Run: headless pygame with SDL's dummy video driver; simulated clock (each Clock.tick advances the game by its frame time, no real sleeping); random seed 0; keys injected as events and as key.get_pressed() state; no mouse input.
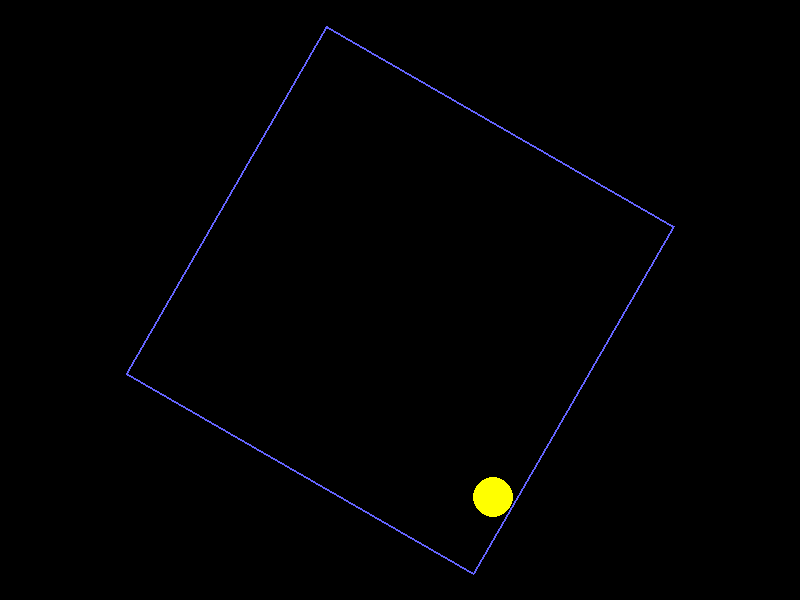
Frame 1 of 4 · flips 1–60 · no input
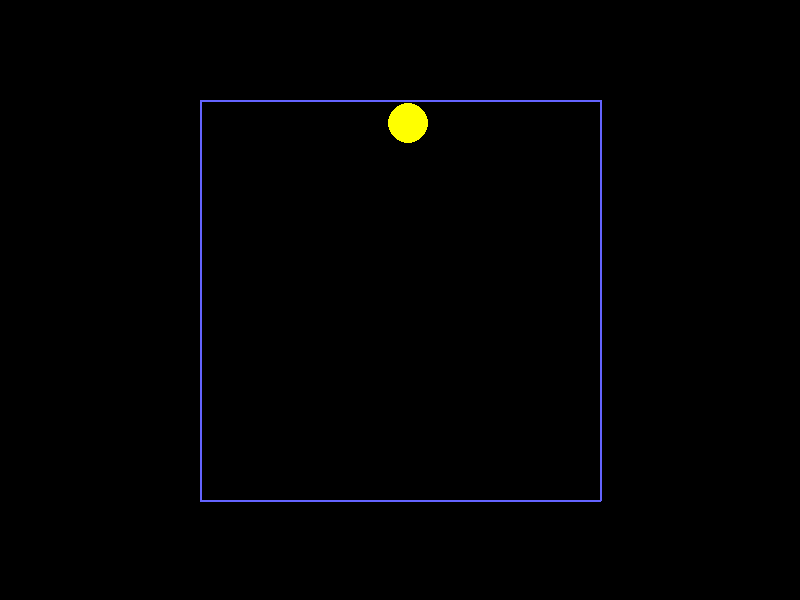
Frame 2 of 4 · flips 61–180 · tapped SPACE, RETURN · held RIGHT (→), D
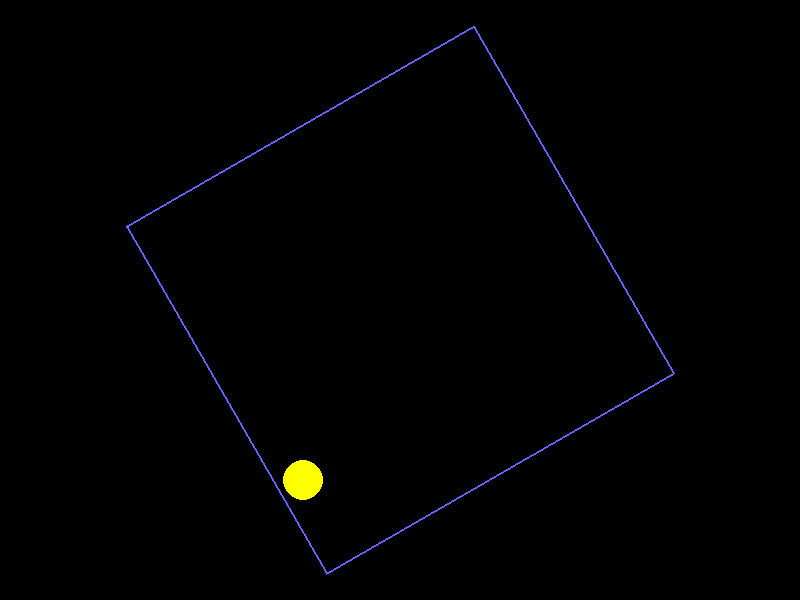
Frame 3 of 4 · flips 181–300 · held DOWN (↓), S
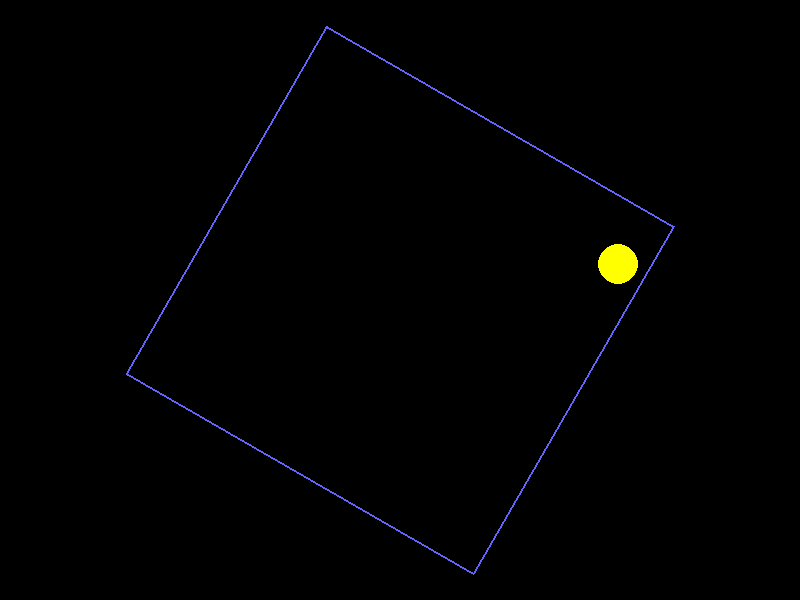
Frame 4 of 4 · flips 301–420 · held LEFT (←), A, UP (↑), W

The pygame program that drew these frames:

import pygame
import math
import sys

# Initialize Pygame
pygame.init()

# Screen dimensions
WIDTH, HEIGHT = 800, 600
screen = pygame.display.set_mode((WIDTH, HEIGHT))
pygame.display.set_caption("Rotating Square with Bouncing Ball")

# Clock for controlling the frame rate
clock = pygame.time.Clock()
FPS = 60

# Define the square properties in LOCAL SPACE
# We'll make a square of side 400, so half_side = 200
half_side = 200

# Ball properties
ball_radius = 20
ball_speed = [3, 4]  # vx, vy in local space
ball_pos = [0, 0]    # x, y in local space

# Rotation angle of the square (and how much it changes per frame)
angle = 0.0
angle_speed = 0.5  # degrees per frame

# Helper function: rotate a point (x, y) in local space by "angle" degrees
# to get the coordinates in screen space, with the center of rotation
# set to the center of the screen.
def rotate_point_local_to_screen(x, y, angle_degs, center_x, center_y):
    # Convert degrees to radians
    angle_rads = math.radians(angle_degs)
    
    # Apply 2D rotation about origin (0,0) in local space
    x_rot = x * math.cos(angle_rads) - y * math.sin(angle_rads)
    y_rot = x * math.sin(angle_rads) + y * math.cos(angle_rads)
    
    # Translate so the center is at (center_x, center_y)
    x_screen = x_rot + center_x
    y_screen = y_rot + center_y
    
    return x_screen, y_screen

# Main loop
running = True
while running:
    clock.tick(FPS)
    
    # --- EVENT HANDLING ---
    for event in pygame.event.get():
        if event.type == pygame.QUIT:
            running = False
    
    # --- UPDATE LOGIC ---

    # 1. Update ball position in local space
    ball_pos[0] += ball_speed[0]
    ball_pos[1] += ball_speed[1]
    
    # 2. Collision detection in local space
    #    The square in local space has corners at:
    #        (-half_side, -half_side), (half_side, -half_side),
    #        (half_side, half_side),   (-half_side, half_side)
    #    We ensure the ball stays within these boundaries:
    #        x in [-half_side+ball_radius, half_side-ball_radius]
    #        y in [-half_side+ball_radius, half_side-ball_radius]
    if ball_pos[0] < -(half_side - ball_radius):
        ball_pos[0] = -(half_side - ball_radius)
        ball_speed[0] = -ball_speed[0]
    elif ball_pos[0] > (half_side - ball_radius):
        ball_pos[0] = (half_side - ball_radius)
        ball_speed[0] = -ball_speed[0]
    
    if ball_pos[1] < -(half_side - ball_radius):
        ball_pos[1] = -(half_side - ball_radius)
        ball_speed[1] = -ball_speed[1]
    elif ball_pos[1] > (half_side - ball_radius):
        ball_pos[1] = (half_side - ball_radius)
        ball_speed[1] = -ball_speed[1]
    
    # 3. Update the rotation angle
    angle += angle_speed
    angle %= 360  # keep angle between 0 and 359
    
    # --- RENDERING ---
    screen.fill((0, 0, 0))  # Clear screen with black
    
    # Draw the rotating square:
    #   We'll compute the four corners in local space, then rotate+translate them
    #   to screen coordinates.
    corners_local = [
        (-half_side, -half_side),
        ( half_side, -half_side),
        ( half_side,  half_side),
        (-half_side,  half_side)
    ]
    
    # Rotate each corner to screen coordinates
    square_points = []
    for (x_local, y_local) in corners_local:
        x_screen, y_screen = rotate_point_local_to_screen(
            x_local, y_local,
            angle,
            WIDTH // 2, HEIGHT // 2
        )
        square_points.append((x_screen, y_screen))
    
    # Use pygame to draw the polygon
    pygame.draw.polygon(screen, (100, 100, 255), square_points, width=2)
    
    # Now draw the ball
    #   Convert the ball's local position to screen coordinates
    ball_x_screen, ball_y_screen = rotate_point_local_to_screen(
        ball_pos[0], ball_pos[1],
        angle,
        WIDTH // 2,
        HEIGHT // 2
    )
    
    pygame.draw.circle(screen, (255, 255, 0), (int(ball_x_screen), int(ball_y_screen)), ball_radius)
    
    # Flip the display buffer
    pygame.display.flip()

# Clean up
pygame.quit()
sys.exit()
